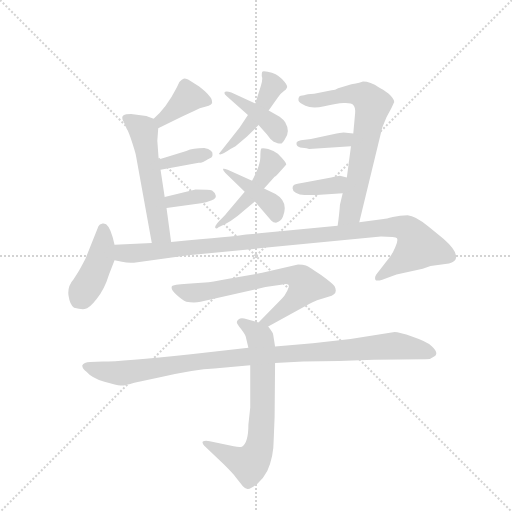
t = 0.00 s
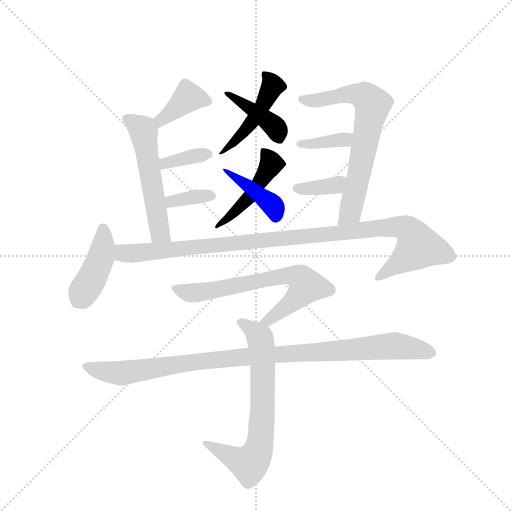
t = 2.21 s
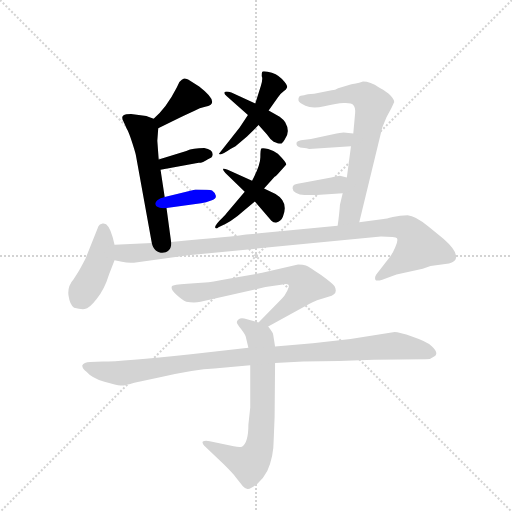
t = 4.42 s
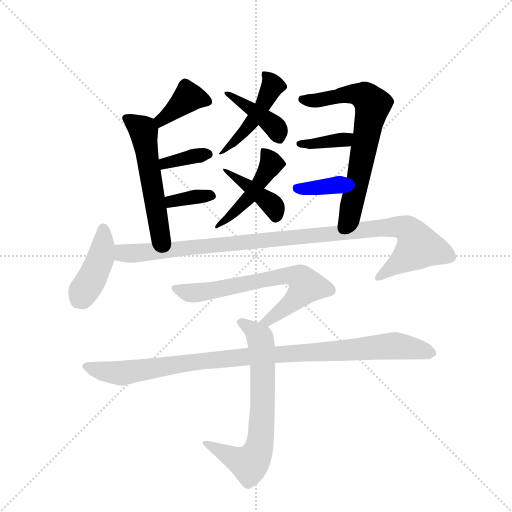
t = 6.63 s
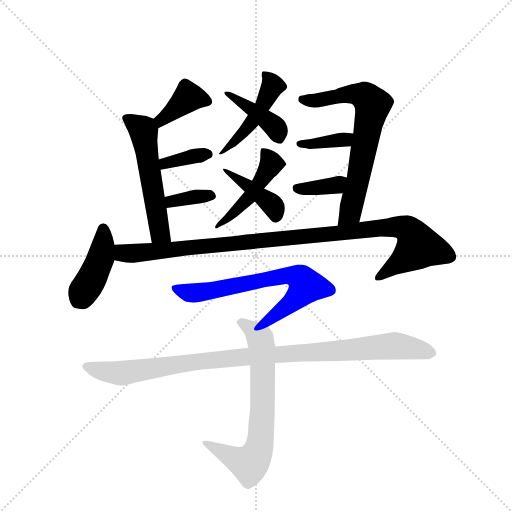
t = 8.84 s
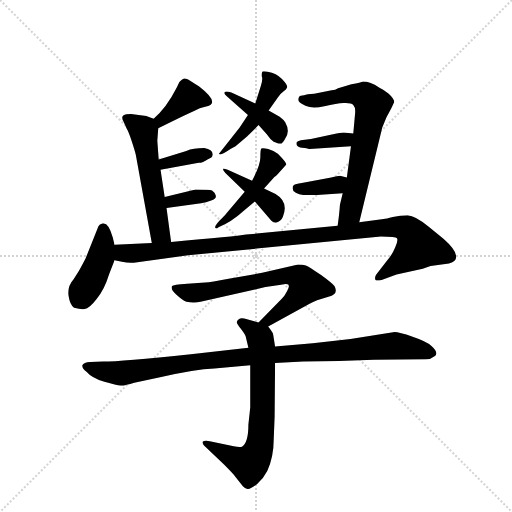
t = 11.05 s

The animated SVG that drew these frames (rendered in a browser with its animation timeline set to each time). Animation: 16 CSS @keyframes rules; one cycle of 11.05 s.

<svg version="1.1" viewBox="0 0 1024 1024" xmlns="http://www.w3.org/2000/svg">
  <g stroke="lightgray" stroke-dasharray="1,1" stroke-width="1" transform="scale(4, 4)">
    <line x1="0" y1="0" x2="256" y2="256"></line>
    <line x1="256" y1="0" x2="0" y2="256"></line>
    <line x1="128" y1="0" x2="128" y2="256"></line>
    <line x1="0" y1="128" x2="256" y2="128"></line>
  </g>
  <g transform="scale(0.92, -0.92) translate(60, -900)">
    <style type="text/css">
      
        @keyframes keyframes0 {
          from {
            stroke: blue;
            stroke-dashoffset: 453;
            stroke-width: 128;
          }
          60% {
            animation-timing-function: step-end;
            stroke: blue;
            stroke-dashoffset: 0;
            stroke-width: 128;
          }
          to {
            stroke: black;
            stroke-width: 1024;
          }
        }
        #make-me-a-hanzi-animation-0 {
          animation: keyframes0 0.61865234375s both;
          animation-delay: 0s;
          animation-timing-function: linear;
        }
      
        @keyframes keyframes1 {
          from {
            stroke: blue;
            stroke-dashoffset: 406;
            stroke-width: 128;
          }
          57% {
            animation-timing-function: step-end;
            stroke: blue;
            stroke-dashoffset: 0;
            stroke-width: 128;
          }
          to {
            stroke: black;
            stroke-width: 1024;
          }
        }
        #make-me-a-hanzi-animation-1 {
          animation: keyframes1 0.5804036458333334s both;
          animation-delay: 0.61865234375s;
          animation-timing-function: linear;
        }
      
        @keyframes keyframes2 {
          from {
            stroke: blue;
            stroke-dashoffset: 471;
            stroke-width: 128;
          }
          61% {
            animation-timing-function: step-end;
            stroke: blue;
            stroke-dashoffset: 0;
            stroke-width: 128;
          }
          to {
            stroke: black;
            stroke-width: 1024;
          }
        }
        #make-me-a-hanzi-animation-2 {
          animation: keyframes2 0.63330078125s both;
          animation-delay: 1.1990559895833335s;
          animation-timing-function: linear;
        }
      
        @keyframes keyframes3 {
          from {
            stroke: blue;
            stroke-dashoffset: 409;
            stroke-width: 128;
          }
          57% {
            animation-timing-function: step-end;
            stroke: blue;
            stroke-dashoffset: 0;
            stroke-width: 128;
          }
          to {
            stroke: black;
            stroke-width: 1024;
          }
        }
        #make-me-a-hanzi-animation-3 {
          animation: keyframes3 0.5828450520833334s both;
          animation-delay: 1.8323567708333335s;
          animation-timing-function: linear;
        }
      
        @keyframes keyframes4 {
          from {
            stroke: blue;
            stroke-dashoffset: 385;
            stroke-width: 128;
          }
          56% {
            animation-timing-function: step-end;
            stroke: blue;
            stroke-dashoffset: 0;
            stroke-width: 128;
          }
          to {
            stroke: black;
            stroke-width: 1024;
          }
        }
        #make-me-a-hanzi-animation-4 {
          animation: keyframes4 0.5633138020833334s both;
          animation-delay: 2.415201822916667s;
          animation-timing-function: linear;
        }
      
        @keyframes keyframes5 {
          from {
            stroke: blue;
            stroke-dashoffset: 547;
            stroke-width: 128;
          }
          64% {
            animation-timing-function: step-end;
            stroke: blue;
            stroke-dashoffset: 0;
            stroke-width: 128;
          }
          to {
            stroke: black;
            stroke-width: 1024;
          }
        }
        #make-me-a-hanzi-animation-5 {
          animation: keyframes5 0.6951497395833334s both;
          animation-delay: 2.9785156250000004s;
          animation-timing-function: linear;
        }
      
        @keyframes keyframes6 {
          from {
            stroke: blue;
            stroke-dashoffset: 358;
            stroke-width: 128;
          }
          54% {
            animation-timing-function: step-end;
            stroke: blue;
            stroke-dashoffset: 0;
            stroke-width: 128;
          }
          to {
            stroke: black;
            stroke-width: 1024;
          }
        }
        #make-me-a-hanzi-animation-6 {
          animation: keyframes6 0.5413411458333334s both;
          animation-delay: 3.673665364583334s;
          animation-timing-function: linear;
        }
      
        @keyframes keyframes7 {
          from {
            stroke: blue;
            stroke-dashoffset: 351;
            stroke-width: 128;
          }
          53% {
            animation-timing-function: step-end;
            stroke: blue;
            stroke-dashoffset: 0;
            stroke-width: 128;
          }
          to {
            stroke: black;
            stroke-width: 1024;
          }
        }
        #make-me-a-hanzi-animation-7 {
          animation: keyframes7 0.53564453125s both;
          animation-delay: 4.215006510416667s;
          animation-timing-function: linear;
        }
      
        @keyframes keyframes8 {
          from {
            stroke: blue;
            stroke-dashoffset: 687;
            stroke-width: 128;
          }
          69% {
            animation-timing-function: step-end;
            stroke: blue;
            stroke-dashoffset: 0;
            stroke-width: 128;
          }
          to {
            stroke: black;
            stroke-width: 1024;
          }
        }
        #make-me-a-hanzi-animation-8 {
          animation: keyframes8 0.80908203125s both;
          animation-delay: 4.750651041666667s;
          animation-timing-function: linear;
        }
      
        @keyframes keyframes9 {
          from {
            stroke: blue;
            stroke-dashoffset: 369;
            stroke-width: 128;
          }
          55% {
            animation-timing-function: step-end;
            stroke: blue;
            stroke-dashoffset: 0;
            stroke-width: 128;
          }
          to {
            stroke: black;
            stroke-width: 1024;
          }
        }
        #make-me-a-hanzi-animation-9 {
          animation: keyframes9 0.55029296875s both;
          animation-delay: 5.559733072916667s;
          animation-timing-function: linear;
        }
      
        @keyframes keyframes10 {
          from {
            stroke: blue;
            stroke-dashoffset: 362;
            stroke-width: 128;
          }
          54% {
            animation-timing-function: step-end;
            stroke: blue;
            stroke-dashoffset: 0;
            stroke-width: 128;
          }
          to {
            stroke: black;
            stroke-width: 1024;
          }
        }
        #make-me-a-hanzi-animation-10 {
          animation: keyframes10 0.5445963541666666s both;
          animation-delay: 6.110026041666667s;
          animation-timing-function: linear;
        }
      
        @keyframes keyframes11 {
          from {
            stroke: blue;
            stroke-dashoffset: 423;
            stroke-width: 128;
          }
          58% {
            animation-timing-function: step-end;
            stroke: blue;
            stroke-dashoffset: 0;
            stroke-width: 128;
          }
          to {
            stroke: black;
            stroke-width: 1024;
          }
        }
        #make-me-a-hanzi-animation-11 {
          animation: keyframes11 0.59423828125s both;
          animation-delay: 6.654622395833334s;
          animation-timing-function: linear;
        }
      
        @keyframes keyframes12 {
          from {
            stroke: blue;
            stroke-dashoffset: 1048;
            stroke-width: 128;
          }
          77% {
            animation-timing-function: step-end;
            stroke: blue;
            stroke-dashoffset: 0;
            stroke-width: 128;
          }
          to {
            stroke: black;
            stroke-width: 1024;
          }
        }
        #make-me-a-hanzi-animation-12 {
          animation: keyframes12 1.1028645833333333s both;
          animation-delay: 7.248860677083334s;
          animation-timing-function: linear;
        }
      
        @keyframes keyframes13 {
          from {
            stroke: blue;
            stroke-dashoffset: 682;
            stroke-width: 128;
          }
          69% {
            animation-timing-function: step-end;
            stroke: blue;
            stroke-dashoffset: 0;
            stroke-width: 128;
          }
          to {
            stroke: black;
            stroke-width: 1024;
          }
        }
        #make-me-a-hanzi-animation-13 {
          animation: keyframes13 0.8050130208333334s both;
          animation-delay: 8.351725260416668s;
          animation-timing-function: linear;
        }
      
        @keyframes keyframes14 {
          from {
            stroke: blue;
            stroke-dashoffset: 695;
            stroke-width: 128;
          }
          69% {
            animation-timing-function: step-end;
            stroke: blue;
            stroke-dashoffset: 0;
            stroke-width: 128;
          }
          to {
            stroke: black;
            stroke-width: 1024;
          }
        }
        #make-me-a-hanzi-animation-14 {
          animation: keyframes14 0.8155924479166666s both;
          animation-delay: 9.156738281250002s;
          animation-timing-function: linear;
        }
      
        @keyframes keyframes15 {
          from {
            stroke: blue;
            stroke-dashoffset: 1012;
            stroke-width: 128;
          }
          77% {
            animation-timing-function: step-end;
            stroke: blue;
            stroke-dashoffset: 0;
            stroke-width: 128;
          }
          to {
            stroke: black;
            stroke-width: 1024;
          }
        }
        #make-me-a-hanzi-animation-15 {
          animation: keyframes15 1.0735677083333333s both;
          animation-delay: 9.972330729166668s;
          animation-timing-function: linear;
        }
      
    </style>
    
      <path d="M 479 650 L 461 623 L 416 566 Q 418 560 441 576 L 452 582 L 477 603 L 502 628 L 524 660 L 544 688 Q 549 696 556 701 Q 563 706 564 710 Q 566 714 553 728 Q 541 741 522 744 Q 511 746 510 744 Q 509 742 509 734 Q 512 729 507 713 L 495 675 L 479 650 Z" fill="lightgray"></path>
    
      <path d="M 433 691 L 479 650 L 502 628 L 520 608 Q 527 597 535 592 Q 547 587 550 588 Q 554 588 559 597 Q 572 613 560 634 Q 556 640 548 646 L 524 660 L 495 675 L 443 699 Q 430 703 428 699 Q 427 695 433 691 Z" fill="lightgray"></path>
    
      <path d="M 514 490 L 537 516 Q 540 517 545 523 L 562 542 Q 564 546 544 566 Q 536 572 523 576 Q 511 579 508 577 Q 506 574 506 558 Q 506 541 488 507 L 472 483 L 432 436 Q 429 432 417 420 Q 406 408 408 405 Q 410 401 415 406 Q 443 417 468 440 L 494 462 L 514 490 Z" fill="lightgray"></path>
    
      <path d="M 539 478 L 514 490 L 488 507 L 435 531 Q 427 534 425 533 Q 424 531 430 524 L 472 483 L 494 462 L 530 420 Q 534 416 540 416 Q 551 419 555 429 Q 568 461 539 478 Z" fill="lightgray"></path>
    
      <path d="M 284 621 L 336 647 L 363 659 Q 374 666 386 668 Q 422 674 373 712 L 349 727 Q 342 730 339 729 Q 336 728 330 722 L 324 709 Q 301 664 274 642 C 251 623 257 608 284 621 Z" fill="lightgray"></path>
    
      <path d="M 312 374 L 302 448 L 298 472 L 289 531 L 285 553 L 282 594 L 284 621 C 285 638 285 638 274 642 L 258 648 L 225 652 Q 213 652 208 649 Q 203 645 209 635 L 215 621 Q 220 613 228 588 Q 236 563 236 559 L 270 372 C 275 342 316 344 312 374 Z" fill="lightgray"></path>
    
      <path d="M 289 531 L 372 546 Q 381 546 392 554 Q 402 557 402 563 Q 404 574 384 578 Q 360 578 345 572 L 285 553 C 256 544 259 526 289 531 Z" fill="lightgray"></path>
    
      <path d="M 302 448 L 377 458 Q 388 459 399 464 Q 411 468 409 475 Q 408 481 401 486 Q 396 488 365 488 L 298 472 C 269 465 272 444 302 448 Z" fill="lightgray"></path>
    
      <path d="M 721 417 L 771 623 Q 780 647 791 665 L 797 678 Q 797 685 785 696 Q 773 706 764 710 Q 745 723 729 723 Q 725 721 704 717 L 675 708 Q 669 704 661 704 L 623 696 Q 607 695 601 693 Q 592 693 590 689 Q 588 685 589 681 Q 590 677 604 670 Q 619 663 645 669 Q 672 675 687 676 Q 703 677 708 672 Q 713 667 712 654 L 708 610 L 703 582 L 694 514 L 685 480 L 679 455 Q 678 438 674 409 C 670 379 714 388 721 417 Z" fill="lightgray"></path>
    
      <path d="M 708 610 L 687 612 Q 681 612 664 608 L 616 598 L 594 595 Q 586 593 585 591 Q 584 589 585 585 Q 587 580 597 579 Q 608 578 612 576 L 703 582 C 733 584 738 607 708 610 Z" fill="lightgray"></path>
    
      <path d="M 694 514 L 679 518 Q 675 518 660 514 L 596 502 Q 582 500 579 498 Q 576 496 576 491 Q 576 485 583 481 Q 591 476 602 476 L 628 476 L 685 480 C 715 482 723 506 694 514 Z" fill="lightgray"></path>
    
      <path d="M 189 368 L 185 384 Q 176 417 163 414 Q 156 413 154 408 L 126 338 Q 113 313 109 307 L 100 293 Q 86 277 89 257 Q 92 237 101 231 Q 115 227 124 228 Q 134 229 150 250 Q 167 270 177 303 L 189 334 L 189 368 Z" fill="lightgray"></path>
    
      <path d="M 270 372 L 189 368 C 159 367 159 339 189 334 L 205 331 Q 218 328 231 329 L 349 345 L 768 386 Q 801 386 803 382 Q 806 377 799 362 Q 793 347 782 334 L 758 303 Q 754 297 756 292 Q 758 288 771 292 L 802 303 L 859 316 L 876 322 L 916 327 Q 930 331 931 338 Q 936 353 904 381 L 872 407 Q 843 431 826 432 Q 810 432 794 428 Q 779 424 774 424 L 721 417 L 674 409 L 475 390 Q 452 386 312 374 L 270 372 Z" fill="lightgray"></path>
    
      <path d="M 631 248 L 654 255 Q 677 261 667 278 Q 664 283 638 302 Q 612 320 605 323 Q 599 325 588 325 L 510 307 L 437 294 Q 398 286 386 286 L 347 283 Q 316 281 314 278 Q 310 271 323 260 Q 336 248 345 244 Q 362 241 376 244 L 517 276 L 551 281 Q 564 284 567 281 Q 570 277 564 267 Q 559 257 552 250 L 502 199 C 481 178 497 176 523 190 L 614 240 Q 629 248 631 248 Z" fill="lightgray"></path>
    
      <path d="M 502 199 L 477 206 Q 464 210 459 206 Q 454 202 455 199 Q 455 196 464 185 Q 473 173 474 169 L 480 144 L 484 106 L 484 14 L 480 -23 Q 480 -63 466 -71 Q 461 -73 448 -70 L 396 -59 Q 385 -57 381 -60 Q 378 -63 387 -72 L 427 -110 Q 447 -130 452 -137 L 468 -157 Q 472 -162 478 -163 Q 485 -164 499 -152 Q 513 -140 521 -124 Q 535 -93 535 -56 L 537 -6 L 538 111 L 538 147 L 534 172 Q 534 176 523 190 L 502 199 Z" fill="lightgray"></path>
    
      <path d="M 480 144 L 355 130 Q 203 114 164 114 L 136 113 Q 122 112 119 106 Q 118 99 128 92 Q 140 78 167 70 Q 194 62 202 62 Q 210 61 232 68 L 293 81 Q 363 97 406 99 L 484 106 L 538 111 L 599 114 L 677 115 L 753 118 L 866 119 Q 876 119 880 123 Q 898 130 878 148 Q 867 158 837 168 Q 807 178 798 178 L 702 163 L 620 154 L 538 147 L 480 144 Z" fill="lightgray"></path>
    
    
      <clipPath id="make-me-a-hanzi-clip-0">
        <path d="M 479 650 L 461 623 L 416 566 Q 418 560 441 576 L 452 582 L 477 603 L 502 628 L 524 660 L 544 688 Q 549 696 556 701 Q 563 706 564 710 Q 566 714 553 728 Q 541 741 522 744 Q 511 746 510 744 Q 509 742 509 734 Q 512 729 507 713 L 495 675 L 479 650 Z"></path>
      </clipPath>
      <path clip-path="url(#make-me-a-hanzi-clip-0)" d="M 516 738 L 532 713 L 519 685 L 473 616 L 433 580" fill="none" id="make-me-a-hanzi-animation-0" stroke-dasharray="325 650" stroke-linecap="round"></path>
    
      <clipPath id="make-me-a-hanzi-clip-1">
        <path d="M 433 691 L 479 650 L 502 628 L 520 608 Q 527 597 535 592 Q 547 587 550 588 Q 554 588 559 597 Q 572 613 560 634 Q 556 640 548 646 L 524 660 L 495 675 L 443 699 Q 430 703 428 699 Q 427 695 433 691 Z"></path>
      </clipPath>
      <path clip-path="url(#make-me-a-hanzi-clip-1)" d="M 436 698 L 536 625 L 546 601" fill="none" id="make-me-a-hanzi-animation-1" stroke-dasharray="278 556" stroke-linecap="round"></path>
    
      <clipPath id="make-me-a-hanzi-clip-2">
        <path d="M 514 490 L 537 516 Q 540 517 545 523 L 562 542 Q 564 546 544 566 Q 536 572 523 576 Q 511 579 508 577 Q 506 574 506 558 Q 506 541 488 507 L 472 483 L 432 436 Q 429 432 417 420 Q 406 408 408 405 Q 410 401 415 406 Q 443 417 468 440 L 494 462 L 514 490 Z"></path>
      </clipPath>
      <path clip-path="url(#make-me-a-hanzi-clip-2)" d="M 515 572 L 530 544 L 512 515 L 486 475 L 411 407" fill="none" id="make-me-a-hanzi-animation-2" stroke-dasharray="343 686" stroke-linecap="round"></path>
    
      <clipPath id="make-me-a-hanzi-clip-3">
        <path d="M 539 478 L 514 490 L 488 507 L 435 531 Q 427 534 425 533 Q 424 531 430 524 L 472 483 L 494 462 L 530 420 Q 534 416 540 416 Q 551 419 555 429 Q 568 461 539 478 Z"></path>
      </clipPath>
      <path clip-path="url(#make-me-a-hanzi-clip-3)" d="M 430 530 L 531 456 L 539 429" fill="none" id="make-me-a-hanzi-animation-3" stroke-dasharray="281 562" stroke-linecap="round"></path>
    
      <clipPath id="make-me-a-hanzi-clip-4">
        <path d="M 284 621 L 336 647 L 363 659 Q 374 666 386 668 Q 422 674 373 712 L 349 727 Q 342 730 339 729 Q 336 728 330 722 L 324 709 Q 301 664 274 642 C 251 623 257 608 284 621 Z"></path>
      </clipPath>
      <path clip-path="url(#make-me-a-hanzi-clip-4)" d="M 389 680 L 373 688 L 347 687 L 290 639 L 288 629" fill="none" id="make-me-a-hanzi-animation-4" stroke-dasharray="257 514" stroke-linecap="round"></path>
    
      <clipPath id="make-me-a-hanzi-clip-5">
        <path d="M 312 374 L 302 448 L 298 472 L 289 531 L 285 553 L 282 594 L 284 621 C 285 638 285 638 274 642 L 258 648 L 225 652 Q 213 652 208 649 Q 203 645 209 635 L 215 621 Q 220 613 228 588 Q 236 563 236 559 L 270 372 C 275 342 316 344 312 374 Z"></path>
      </clipPath>
      <path clip-path="url(#make-me-a-hanzi-clip-5)" d="M 214 642 L 252 615 L 286 399 L 305 381" fill="none" id="make-me-a-hanzi-animation-5" stroke-dasharray="419 838" stroke-linecap="round"></path>
    
      <clipPath id="make-me-a-hanzi-clip-6">
        <path d="M 289 531 L 372 546 Q 381 546 392 554 Q 402 557 402 563 Q 404 574 384 578 Q 360 578 345 572 L 285 553 C 256 544 259 526 289 531 Z"></path>
      </clipPath>
      <path clip-path="url(#make-me-a-hanzi-clip-6)" d="M 295 538 L 311 549 L 392 564" fill="none" id="make-me-a-hanzi-animation-6" stroke-dasharray="230 460" stroke-linecap="round"></path>
    
      <clipPath id="make-me-a-hanzi-clip-7">
        <path d="M 302 448 L 377 458 Q 388 459 399 464 Q 411 468 409 475 Q 408 481 401 486 Q 396 488 365 488 L 298 472 C 269 465 272 444 302 448 Z"></path>
      </clipPath>
      <path clip-path="url(#make-me-a-hanzi-clip-7)" d="M 306 467 L 313 462 L 398 475" fill="none" id="make-me-a-hanzi-animation-7" stroke-dasharray="223 446" stroke-linecap="round"></path>
    
      <clipPath id="make-me-a-hanzi-clip-8">
        <path d="M 721 417 L 771 623 Q 780 647 791 665 L 797 678 Q 797 685 785 696 Q 773 706 764 710 Q 745 723 729 723 Q 725 721 704 717 L 675 708 Q 669 704 661 704 L 623 696 Q 607 695 601 693 Q 592 693 590 689 Q 588 685 589 681 Q 590 677 604 670 Q 619 663 645 669 Q 672 675 687 676 Q 703 677 708 672 Q 713 667 712 654 L 708 610 L 703 582 L 694 514 L 685 480 L 679 455 Q 678 438 674 409 C 670 379 714 388 721 417 Z"></path>
      </clipPath>
      <path clip-path="url(#make-me-a-hanzi-clip-8)" d="M 597 684 L 635 682 L 717 695 L 735 690 L 750 673 L 703 445 L 681 417" fill="none" id="make-me-a-hanzi-animation-8" stroke-dasharray="559 1118" stroke-linecap="round"></path>
    
      <clipPath id="make-me-a-hanzi-clip-9">
        <path d="M 708 610 L 687 612 Q 681 612 664 608 L 616 598 L 594 595 Q 586 593 585 591 Q 584 589 585 585 Q 587 580 597 579 Q 608 578 612 576 L 703 582 C 733 584 738 607 708 610 Z"></path>
      </clipPath>
      <path clip-path="url(#make-me-a-hanzi-clip-9)" d="M 592 588 L 619 586 L 690 597 L 702 604" fill="none" id="make-me-a-hanzi-animation-9" stroke-dasharray="241 482" stroke-linecap="round"></path>
    
      <clipPath id="make-me-a-hanzi-clip-10">
        <path d="M 694 514 L 679 518 Q 675 518 660 514 L 596 502 Q 582 500 579 498 Q 576 496 576 491 Q 576 485 583 481 Q 591 476 602 476 L 628 476 L 685 480 C 715 482 723 506 694 514 Z"></path>
      </clipPath>
      <path clip-path="url(#make-me-a-hanzi-clip-10)" d="M 584 492 L 609 489 L 662 496 L 685 510" fill="none" id="make-me-a-hanzi-animation-10" stroke-dasharray="234 468" stroke-linecap="round"></path>
    
      <clipPath id="make-me-a-hanzi-clip-11">
        <path d="M 189 368 L 185 384 Q 176 417 163 414 Q 156 413 154 408 L 126 338 Q 113 313 109 307 L 100 293 Q 86 277 89 257 Q 92 237 101 231 Q 115 227 124 228 Q 134 229 150 250 Q 167 270 177 303 L 189 334 L 189 368 Z"></path>
      </clipPath>
      <path clip-path="url(#make-me-a-hanzi-clip-11)" d="M 164 402 L 159 340 L 111 247" fill="none" id="make-me-a-hanzi-animation-11" stroke-dasharray="295 590" stroke-linecap="round"></path>
    
      <clipPath id="make-me-a-hanzi-clip-12">
        <path d="M 270 372 L 189 368 C 159 367 159 339 189 334 L 205 331 Q 218 328 231 329 L 349 345 L 768 386 Q 801 386 803 382 Q 806 377 799 362 Q 793 347 782 334 L 758 303 Q 754 297 756 292 Q 758 288 771 292 L 802 303 L 859 316 L 876 322 L 916 327 Q 930 331 931 338 Q 936 353 904 381 L 872 407 Q 843 431 826 432 Q 810 432 794 428 Q 779 424 774 424 L 721 417 L 674 409 L 475 390 Q 452 386 312 374 L 270 372 Z"></path>
      </clipPath>
      <path clip-path="url(#make-me-a-hanzi-clip-12)" d="M 194 340 L 210 350 L 770 405 L 822 404 L 835 394 L 848 361 L 764 296" fill="none" id="make-me-a-hanzi-animation-12" stroke-dasharray="920 1840" stroke-linecap="round"></path>
    
      <clipPath id="make-me-a-hanzi-clip-13">
        <path d="M 631 248 L 654 255 Q 677 261 667 278 Q 664 283 638 302 Q 612 320 605 323 Q 599 325 588 325 L 510 307 L 437 294 Q 398 286 386 286 L 347 283 Q 316 281 314 278 Q 310 271 323 260 Q 336 248 345 244 Q 362 241 376 244 L 517 276 L 551 281 Q 564 284 567 281 Q 570 277 564 267 Q 559 257 552 250 L 502 199 C 481 178 497 176 523 190 L 614 240 Q 629 248 631 248 Z"></path>
      </clipPath>
      <path clip-path="url(#make-me-a-hanzi-clip-13)" d="M 318 274 L 355 263 L 559 301 L 595 294 L 603 275 L 594 262 L 522 202 L 509 202" fill="none" id="make-me-a-hanzi-animation-13" stroke-dasharray="554 1108" stroke-linecap="round"></path>
    
      <clipPath id="make-me-a-hanzi-clip-14">
        <path d="M 502 199 L 477 206 Q 464 210 459 206 Q 454 202 455 199 Q 455 196 464 185 Q 473 173 474 169 L 480 144 L 484 106 L 484 14 L 480 -23 Q 480 -63 466 -71 Q 461 -73 448 -70 L 396 -59 Q 385 -57 381 -60 Q 378 -63 387 -72 L 427 -110 Q 447 -130 452 -137 L 468 -157 Q 472 -162 478 -163 Q 485 -164 499 -152 Q 513 -140 521 -124 Q 535 -93 535 -56 L 537 -6 L 538 111 L 538 147 L 534 172 Q 534 176 523 190 L 502 199 Z"></path>
      </clipPath>
      <path clip-path="url(#make-me-a-hanzi-clip-14)" d="M 462 199 L 498 175 L 509 149 L 511 16 L 503 -74 L 481 -109 L 389 -64" fill="none" id="make-me-a-hanzi-animation-14" stroke-dasharray="567 1134" stroke-linecap="round"></path>
    
      <clipPath id="make-me-a-hanzi-clip-15">
        <path d="M 480 144 L 355 130 Q 203 114 164 114 L 136 113 Q 122 112 119 106 Q 118 99 128 92 Q 140 78 167 70 Q 194 62 202 62 Q 210 61 232 68 L 293 81 Q 363 97 406 99 L 484 106 L 538 111 L 599 114 L 677 115 L 753 118 L 866 119 Q 876 119 880 123 Q 898 130 878 148 Q 867 158 837 168 Q 807 178 798 178 L 702 163 L 620 154 L 538 147 L 480 144 Z"></path>
      </clipPath>
      <path clip-path="url(#make-me-a-hanzi-clip-15)" d="M 126 104 L 201 89 L 380 116 L 796 148 L 876 135" fill="none" id="make-me-a-hanzi-animation-15" stroke-dasharray="884 1768" stroke-linecap="round"></path>
    
  </g>
</svg>
